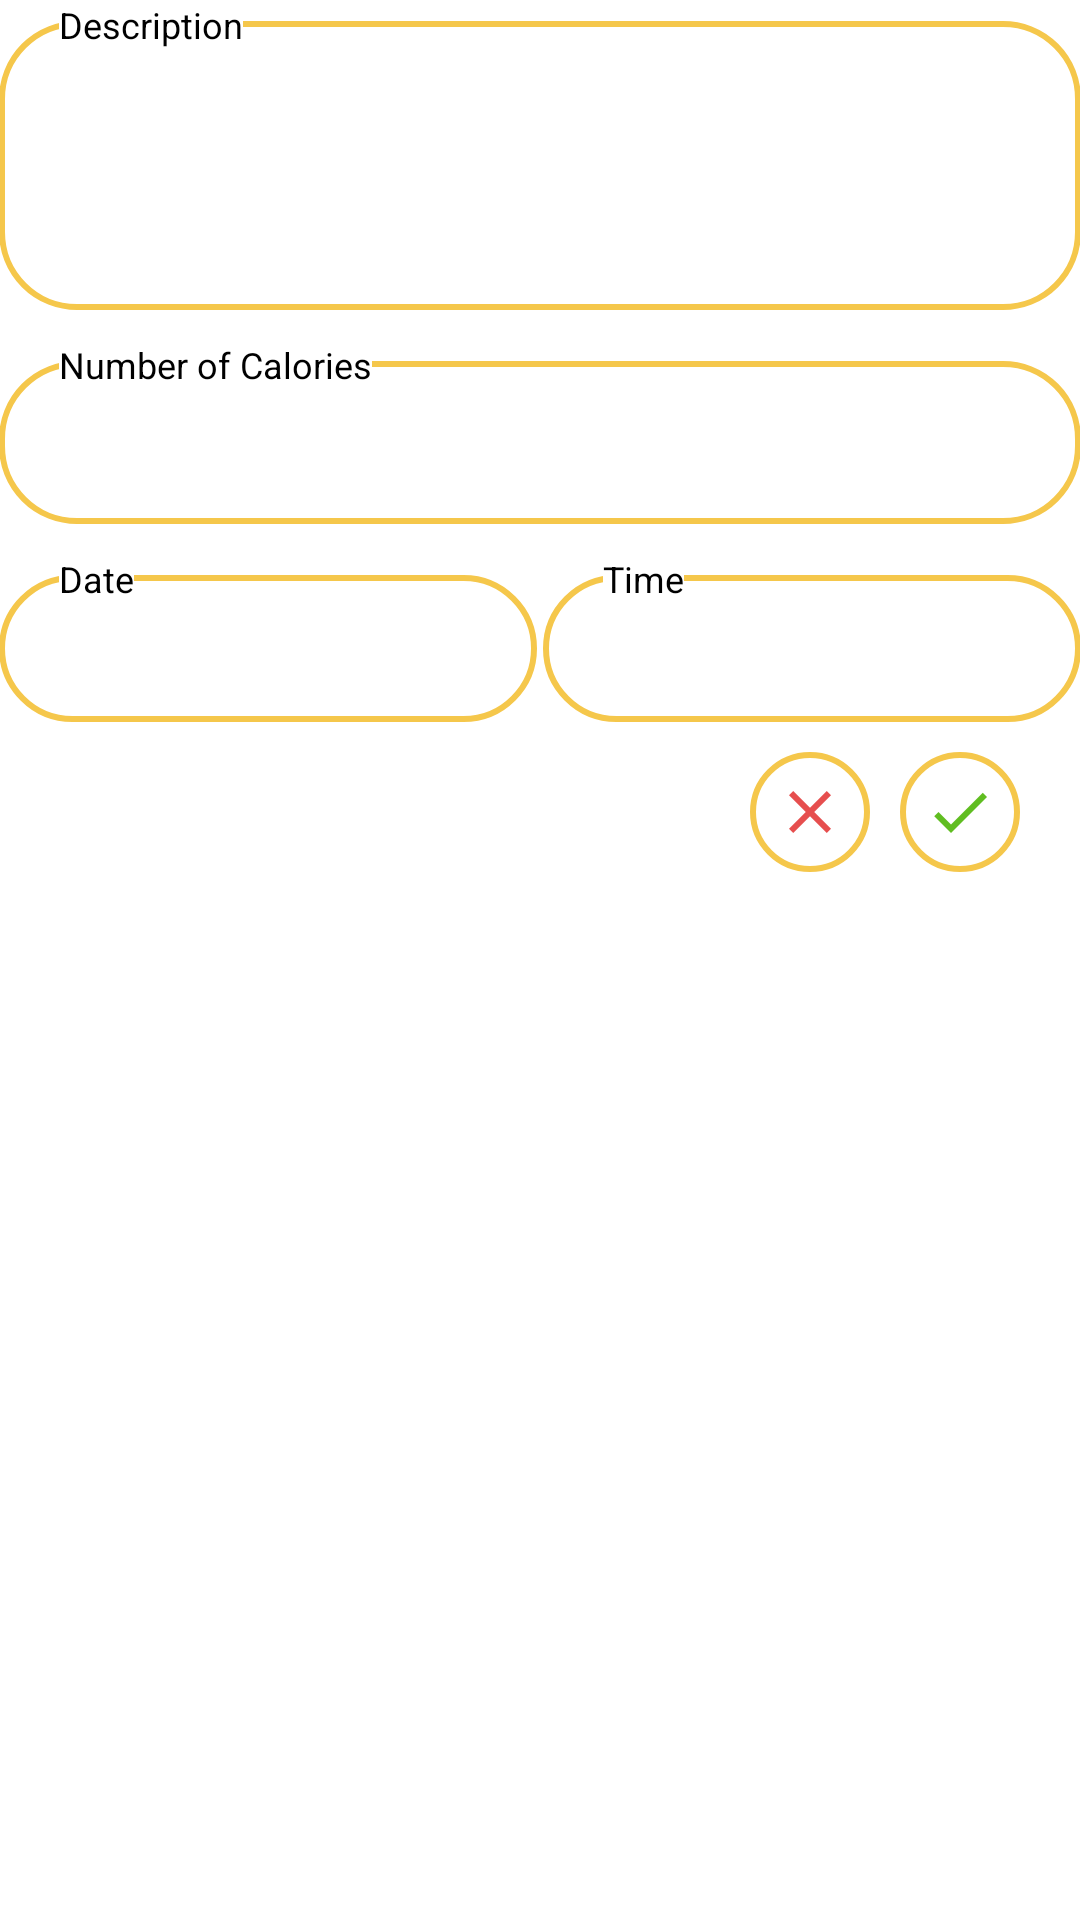

Reconstruct the res/layout file that produces this screen, plus the resources it refers to.
<!-- AndroidManifest.xml: application theme AppTheme -->
<!-- res/layout/fragment_create_meal.xml -->
<?xml version="1.0" encoding="utf-8"?>
<RelativeLayout xmlns:android="http://schemas.android.com/apk/res/android"
    xmlns:tools="http://schemas.android.com/tools"
    android:layout_width="match_parent"
    android:layout_height="match_parent"
    android:background="@android:color/white">

    <LinearLayout
        android:id="@+id/fragment_create_meal_main_layout"
        android:layout_width="match_parent"
        android:layout_height="wrap_content"
        android:orientation="vertical"
        android:paddingBottom="@dimen/activity_vertical_margin"
        android:paddingLeft="@dimen/activity_horizontal_margin"
        android:paddingRight="@dimen/activity_horizontal_margin"
        android:paddingTop="@dimen/activity_vertical_margin">

        <RelativeLayout
            android:layout_width="match_parent"
            android:layout_height="wrap_content">

            <EditText
                android:id="@+id/fragment_create_meal_description"
                android:layout_width="match_parent"
                android:layout_height="wrap_content"
                android:layout_marginTop="7dp"
                android:background="@drawable/full_transparent_yellow_stroke"
                android:gravity="top"
                android:inputType="textMultiLine"
                android:maxLines="3"
                android:imeOptions="actionNext"
                android:minLines="3"
                android:padding="15dp"
                android:textColor="@android:color/black"
                android:textColorHint="@color/gray" />

            <TextView
                android:layout_width="wrap_content"
                android:layout_height="wrap_content"
                android:layout_marginLeft="20dp"
                android:background="@android:color/white"
                android:text="@string/description"
                android:textColor="@android:color/black"
                android:textSize="12sp" />

        </RelativeLayout>

        <RelativeLayout
            android:layout_width="match_parent"
            android:layout_height="wrap_content"
            android:layout_marginTop="10dp">

            <EditText
                android:id="@+id/fragment_create_meal_number_calories"
                android:layout_width="match_parent"
                android:layout_height="wrap_content"
                android:layout_marginTop="7dp"
                android:background="@drawable/full_transparent_yellow_stroke"
                android:inputType="numberDecimal"
                android:maxLines="1"
                android:imeOptions="actionDone"
                android:padding="15dp"
                android:maxLength="5"
                android:textColor="@android:color/black"
                android:textColorHint="@color/gray" />

            <TextView
                android:layout_width="wrap_content"
                android:layout_height="wrap_content"
                android:layout_marginLeft="20dp"
                android:background="@android:color/white"
                android:text="@string/numbercalories"
                android:textColor="@android:color/black"
                android:textSize="12sp" />

        </RelativeLayout>

        <LinearLayout
            android:layout_width="match_parent"
            android:layout_height="wrap_content"
            android:layout_marginBottom="10dp"
            android:layout_marginTop="10dp"
            android:orientation="horizontal">

            <RelativeLayout
                android:layout_width="0dp"
                android:layout_height="wrap_content"
                android:layout_marginRight="1dp"
                android:layout_weight="1">

                <TextView
                    android:id="@+id/fragment_create_meal_date"
                    android:layout_width="match_parent"
                    android:layout_height="wrap_content"
                    android:layout_marginTop="7dp"
                    android:background="@drawable/full_transparent_yellow_stroke"
                    android:padding="15dp"
                    android:textColor="@android:color/black" />

                <TextView
                    android:layout_width="wrap_content"
                    android:layout_height="wrap_content"
                    android:layout_marginLeft="20dp"
                    android:background="@android:color/white"
                    android:text="@string/date"
                    android:textColor="@android:color/black"
                    android:textSize="12sp" />
            </RelativeLayout>

            <RelativeLayout
                android:layout_width="0dp"
                android:layout_height="wrap_content"
                android:layout_marginLeft="1dp"
                android:layout_weight="1">

                <TextView
                    android:id="@+id/fragment_create_meal_time"
                    android:layout_width="match_parent"
                    android:layout_height="wrap_content"
                    android:layout_marginTop="7dp"
                    android:background="@drawable/full_transparent_yellow_stroke"
                    android:padding="15dp"
                    android:textColor="@android:color/black" />

                <TextView
                    android:layout_width="wrap_content"
                    android:layout_height="wrap_content"
                    android:layout_marginLeft="20dp"
                    android:background="@android:color/white"
                    android:text="@string/time"
                    android:textColor="@android:color/black"
                    android:textSize="12sp" />
            </RelativeLayout>
        </LinearLayout>
    </LinearLayout>

    <LinearLayout
        android:layout_width="match_parent"
        android:layout_height="wrap_content"
        android:layout_below="@+id/fragment_create_meal_main_layout"
        android:layout_marginRight="20dp"
        android:gravity="right"
        android:orientation="horizontal">

        <ImageView
            android:id="@+id/fragment_create_meal_cancel"
            android:layout_width="wrap_content"
            android:layout_height="wrap_content"
            android:layout_marginRight="10dp"
            android:background="@drawable/full_yellow_from_white_selector"
            android:clickable="true"
            android:contentDescription="@string/cancel"
            android:src="@drawable/ic_content_clear" />

        <ImageView
            android:id="@+id/fragment_create_meal_confirm"
            android:layout_width="wrap_content"
            android:layout_height="wrap_content"
            android:background="@drawable/full_yellow_from_white_selector"
            android:clickable="false"
            android:contentDescription="@string/confirm"
            android:src="@drawable/ic_action_done" />
    </LinearLayout>
</RelativeLayout>
<!-- resources referenced by this layout -->
<resources>
  <color name="gray">#808080</color>
  <!-- drawable full_transparent_yellow_stroke (drawable) -->
  <?xml version="1.0" encoding="utf-8"?>
  <shape xmlns:android="http://schemas.android.com/apk/res/android">
      <corners android:radius="25dp" />
      <solid android:color="@android:color/transparent" />
      <stroke android:color="@color/foodie_yellow"
          android:width="2dp" />
  </shape>
  <!-- drawable full_yellow_from_white_selector (drawable) -->
  <?xml version="1.0" encoding="utf-8"?>
  <selector xmlns:android="http://schemas.android.com/apk/res/android">
      <item android:drawable="@drawable/full_yellow_background"
      android:state_pressed="true" />
      <item android:drawable="@drawable/full_yellow_background"
          android:state_focused="true" />
      <item android:drawable="@drawable/full_white_yellow_stroke_background" />
  </selector>
  <!-- drawable ic_action_done: png bitmap (drawable-hdpi, 492 bytes) -->
  <!-- drawable ic_content_clear: png bitmap (drawable-hdpi, 469 bytes) -->
  <string name="cancel">Cancel</string>
  <string name="confirm">Confirm</string>
  <string name="date">Date</string>
  <string name="description">Description</string>
  <string name="numbercalories">Number of Calories</string>
  <string name="time">Time</string>
  <style name="AppTheme" parent="Theme.AppCompat.Light.NoActionBar">
          
          <item name="colorPrimary">@color/foodie_yellow</item>
  
          
          <item name="colorPrimaryDark">@color/foodie_yellow</item>
  
          
          <item name="colorAccent">@color/foodie_red</item>
  
      </style>
  <color name="foodie_yellow">#f5c74b</color>
  <!-- drawable full_yellow_background (drawable) -->
  <?xml version="1.0" encoding="utf-8"?>
  <shape xmlns:android="http://schemas.android.com/apk/res/android">
      <corners android:radius="25dp" />
      <solid android:color="@color/foodie_yellow" />
      <stroke android:color="@color/foodie_yellow"
          android:width="2dp" />
  </shape>
  <!-- drawable full_white_yellow_stroke_background (drawable) -->
  <?xml version="1.0" encoding="utf-8"?>
  <shape xmlns:android="http://schemas.android.com/apk/res/android">
      <corners android:radius="25dp" />
      <solid android:color="@android:color/white" />
      <stroke android:color="@color/foodie_yellow"
          android:width="2dp" />
  </shape>
  <color name="foodie_red">#e64e4e</color>
</resources>
